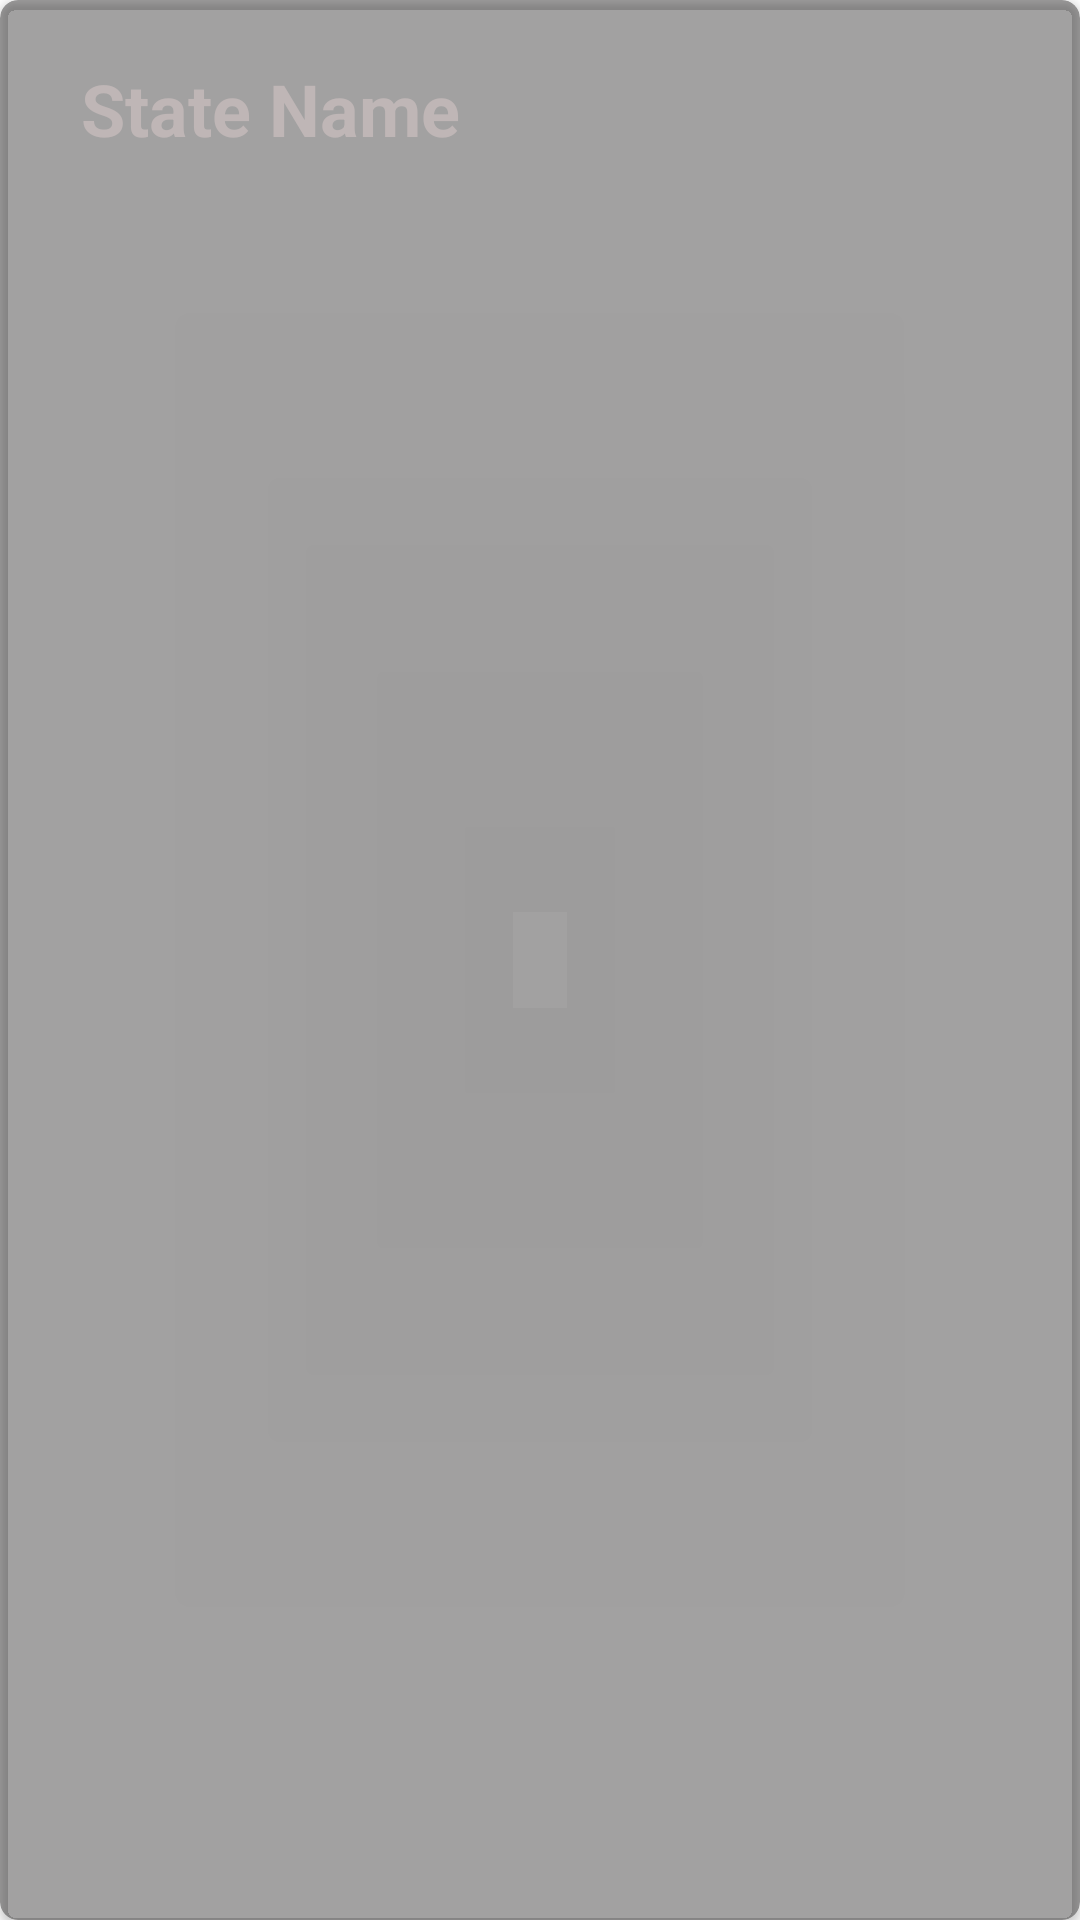

Produce the Android XML layout that renders to this screen, including the resource entries it uses.
<!-- AndroidManifest.xml: application theme Theme.Covid19Tracker -->
<!-- res/layout/designbeds.xml -->
<?xml version="1.0" encoding="utf-8"?>
<androidx.cardview.widget.CardView xmlns:android="http://schemas.android.com/apk/res/android"
    android:layout_width="match_parent"
    android:layout_height="70sp"
    xmlns:app="http://schemas.android.com/apk/res-auto"
    app:cardCornerRadius="6dp"
    app:cardBackgroundColor="#65151414">

    <RelativeLayout
        android:layout_width="match_parent"
        android:layout_height="match_parent">

        <TextView
            android:id="@+id/State_Name"
            android:layout_width="wrap_content"
            android:layout_height="wrap_content"
            android:layout_alignParentStart="true"
            android:layout_alignParentEnd="true"
            android:layout_marginStart="27dp"
            android:layout_marginTop="20dp"
            android:layout_marginEnd="20dp"
            android:layout_marginBottom="20dp"
            android:background="#00000000"
            android:text="State Name"
            android:textColor="#BFB6B6"
            android:textSize="24dp"
            android:textStyle="bold" />

    </RelativeLayout>
</androidx.cardview.widget.CardView>
<!-- resources referenced by this layout -->
<resources>
  <style name="Theme.Covid19Tracker" parent="Theme.MaterialComponents.DayNight.NoActionBar">
  
          <item name="colorControlNormal">@android:color/white</item>
          
  
          <item name="colorPrimary">#000000</item>
          <item name="colorPrimaryVariant">#000000</item>
          <item name="colorOnPrimary">@color/white</item>
          
          <item name="colorSecondary">@color/teal_200</item>
          <item name="colorSecondaryVariant">@color/teal_700</item>
          <item name="colorOnSecondary">@color/black</item>
          
          <item name="android:statusBarColor" tools:targetApi="l">?attr/colorPrimaryVariant</item>
          
      </style>
  <color name="white">#FFFFFFFF</color>
  <color name="teal_200">#FF03DAC5</color>
  <color name="teal_700">#FF018786</color>
  <color name="black">#FF000000</color>
</resources>
